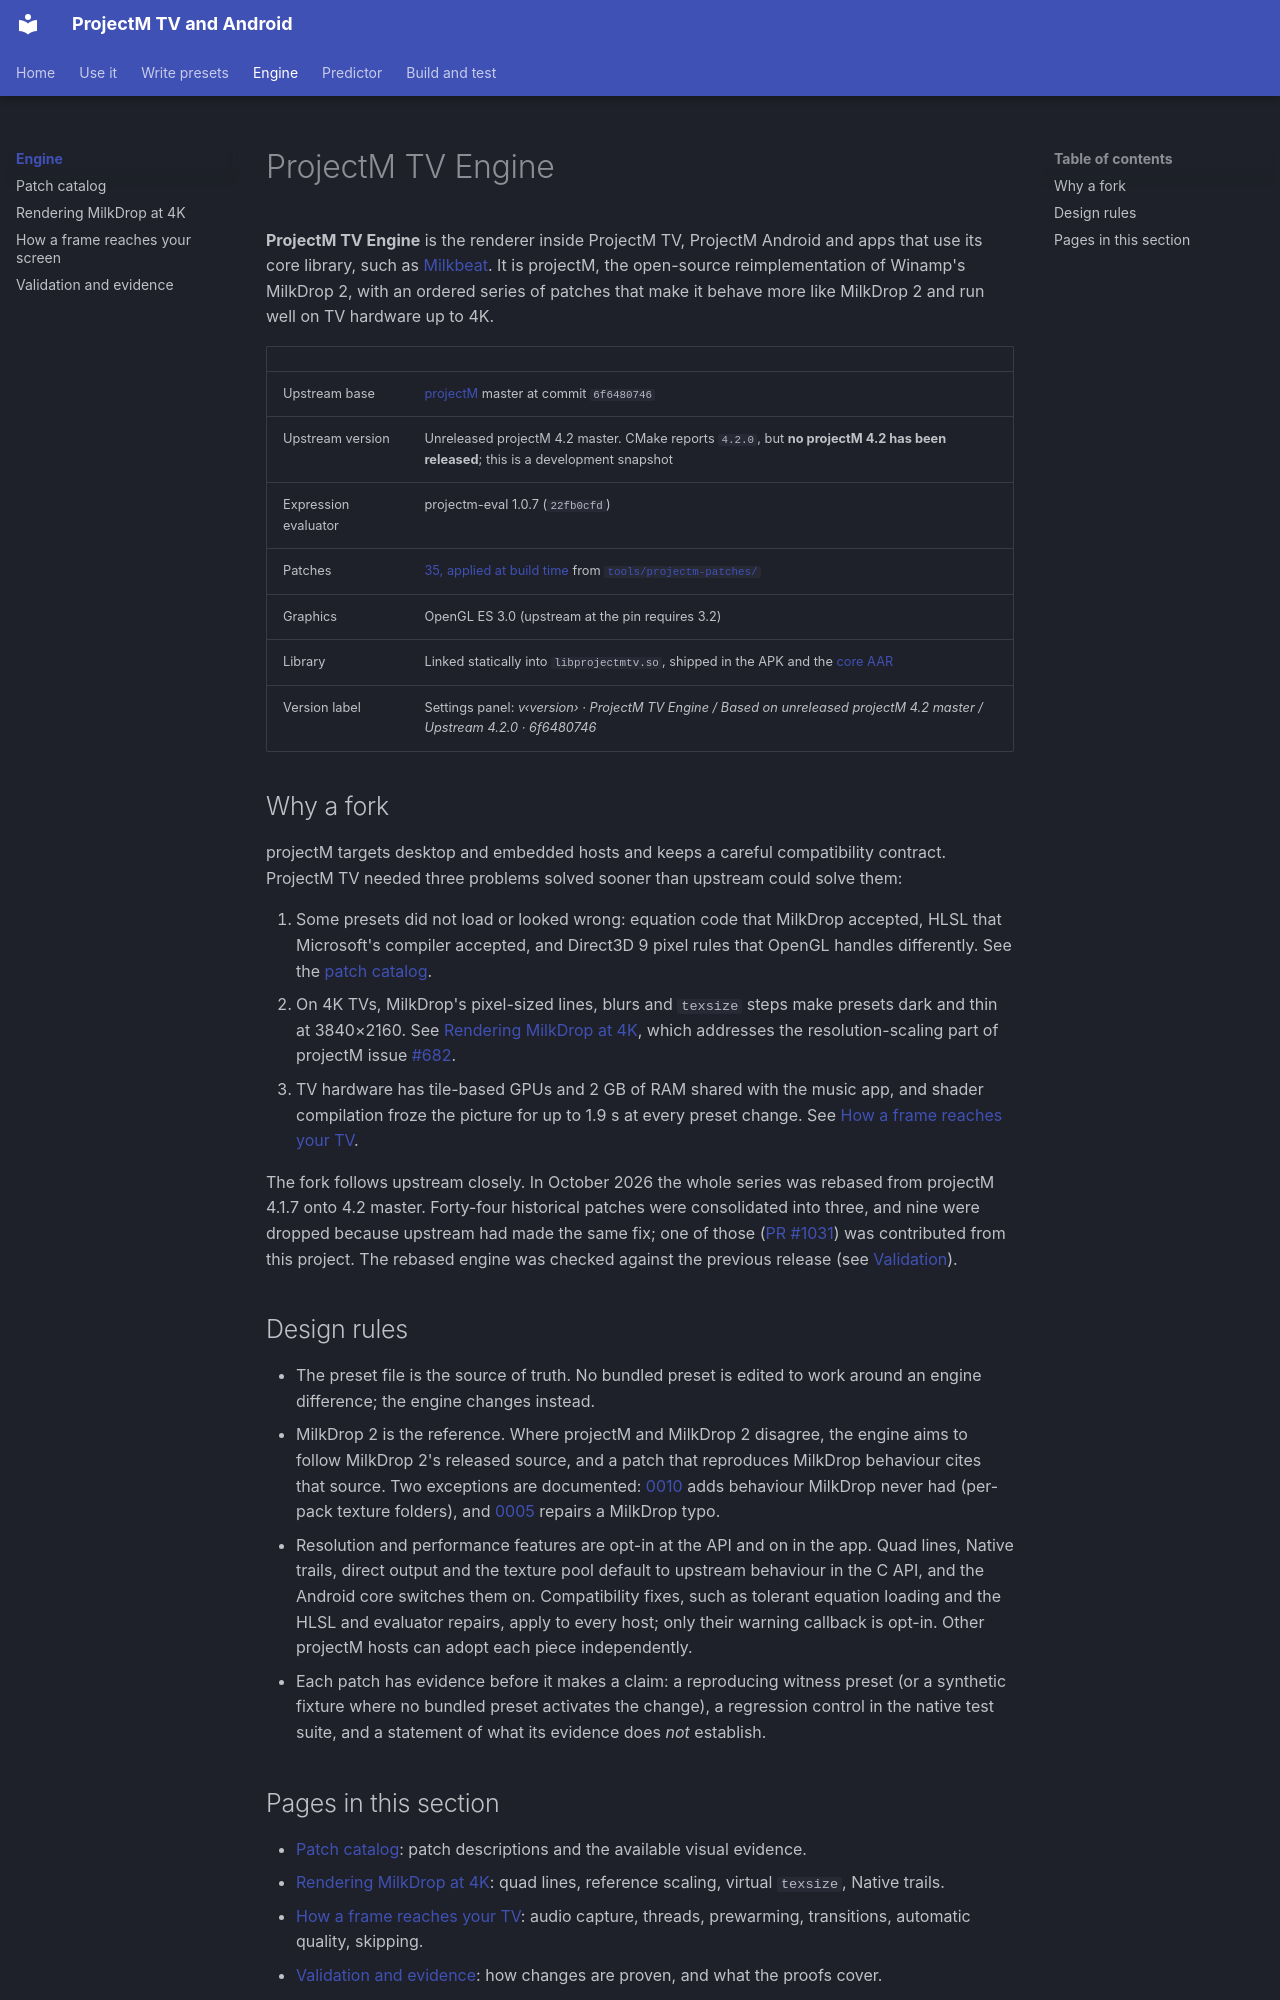

repository: johnneerdael/ProjectM-Android · page: engine/index.html · generator: mkdocs

# ProjectM TV Engine

**ProjectM TV Engine** is the renderer inside ProjectM TV, ProjectM Android and apps that use its core library, such as [Milkbeat](https://github.com/johnneerdael/Milkbeat). It is projectM, the open-source reimplementation of Winamp's MilkDrop 2, with an ordered series of patches that make it behave more like MilkDrop 2 and run well on TV hardware up to 4K.

| | |
|---|---|
| Upstream base | [projectM](https://github.com/projectM-visualizer/projectm) master at commit `6f6480746` |
| Upstream version | Unreleased projectM 4.2 master. CMake reports `4.2.0`, but **no projectM 4.2 has been released**; this is a development snapshot |
| Expression evaluator | projectm-eval 1.0.7 (`22fb0cfd`) |
| Patches | [35, applied at build time](patches.md) from [`tools/projectm-patches/`](https://github.com/johnneerdael/ProjectM-TV/tree/main/tools/projectm-patches) |
| Graphics | OpenGL ES 3.0 (upstream at the pin requires 3.2) |
| Library | Linked statically into `libprojectmtv.so`, shipped in the APK and the [core AAR](../development.md#use-the-engine-in-another-app) |
| Version label | Settings panel: *v‹version› · ProjectM TV Engine / Based on unreleased projectM 4.2 master / Upstream 4.2.0 · 6f6480746* |

## Why a fork

projectM targets desktop and embedded hosts and keeps a careful compatibility contract. ProjectM TV needed three problems solved sooner than upstream could solve them:

1. Some presets did not load or looked wrong: equation code that MilkDrop accepted, HLSL that Microsoft's compiler accepted, and Direct3D 9 pixel rules that OpenGL handles differently. See the [patch catalog](patches.md).
2. On 4K TVs, MilkDrop's pixel-sized lines, blurs and `texsize` steps make presets dark and thin at 3840×2160. See [Rendering MilkDrop at 4K](resolution.md), which addresses the resolution-scaling part of projectM issue [#682](https://github.com/projectM-visualizer/projectm/issues/682).
3. TV hardware has tile-based GPUs and 2 GB of RAM shared with the music app, and shader compilation froze the picture for up to 1.9 s at every preset change. See [How a frame reaches your TV](pipeline.md).

The fork follows upstream closely. In October 2026 the whole series was rebased from projectM 4.1.7 onto 4.2 master. Forty-four historical patches were consolidated into three, and nine were dropped because upstream had made the same fix; one of those ([PR #1031](https://github.com/projectM-visualizer/projectm/pull/1031)) was contributed from this project. The rebased engine was checked against the previous release (see [Validation](validation.md)).

## Design rules

- The preset file is the source of truth. No bundled preset is edited to work around an engine difference; the engine changes instead.
- MilkDrop 2 is the reference. Where projectM and MilkDrop 2 disagree, the engine aims to follow MilkDrop 2's released source, and a patch that reproduces MilkDrop behaviour cites that source. Two exceptions are documented: [0010](patches.md#0010-each-preset-keeps-its-own-textures) adds behaviour MilkDrop never had (per-pack texture folders), and [0005](patches.md#0005-blur-ranges-that-cannot-collapse) repairs a MilkDrop typo.
- Resolution and performance features are opt-in at the API and on in the app. Quad lines, Native trails, direct output and the texture pool default to upstream behaviour in the C API, and the Android core switches them on. Compatibility fixes, such as tolerant equation loading and the HLSL and evaluator repairs, apply to every host; only their warning callback is opt-in. Other projectM hosts can adopt each piece independently.
- Each patch has evidence before it makes a claim: a reproducing witness preset (or a synthetic fixture where no bundled preset activates the change), a regression control in the native test suite, and a statement of what its evidence does *not* establish.
